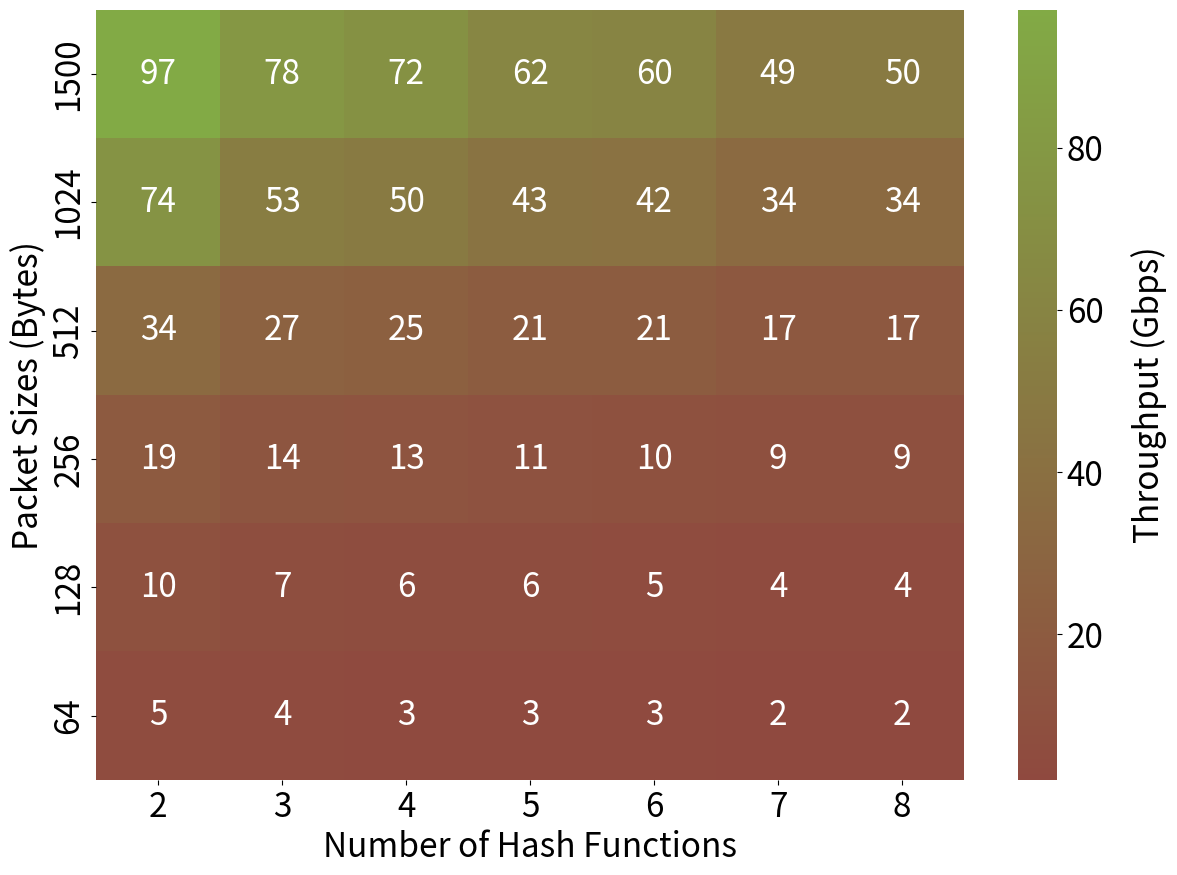

Here is the Python script that generated this plot:
import seaborn as sns
import matplotlib.pyplot as plt
import pandas as pd
import numpy as np
from matplotlib.colors import LinearSegmentedColormap, Normalize

# Data
hashes = [2, 3, 4, 5, 6, 7, 8]
packet_sizes = [64, 128, 256, 512, 1024, 1500]

# throughput_data = [
#     [5.758333333,10.379,19.54566667,34.66533333,74.12866667,97.91933333],  # Throughput for 2 hashes
#     [4.168666667,7.510666667,14.095,27.29366667,53.90466667,78.17],  # Throughput for 3 hashes
#     [3.889,6.973333333,13.10466667,25.43033333,50.113,72.05533333],   # Throughput for 4 hashes
#     [3.334,6.011,11.345,21.737,43.25433333,62.47266667],   # Throughput for 5 hashes
#     [3.242,5.843666667,10.94566667,21.434,42.04333333,60.86466667],   # Throughput for 6 hashes
#     [2.655,4.785333333,9.043,17.56266667,34.434,49.99433333],   # Throughput for 7 hashes
#     [2.660666667,4.804666667,9.069,17.61,34.607,50.28866667]   # Throughput for 8 hashes
# ]
throughput_data = [
    [5,10,19,34,74,97],  # Throughput for 2 hashes
    [4,7,14,27,53,78],  # Throughput for 3 hashes
    [3,6,13,25,50,72],   # Throughput for 4 hashes
    [3,6,11,21,43,62],   # Throughput for 5 hashes
    [3,5,10,21,42,60],   # Throughput for 6 hashes
    [2,4,9,17,34,49],   # Throughput for 7 hashes
    [2,4,9,17,34,50]   # Throughput for 8 hashes
]
# Create a DataFrame for the heatmap and transpose it
# data = np.array(throughput_data[::-1])
data = np.array(throughput_data)
df = pd.DataFrame(data.T, index=packet_sizes, columns=hashes)
df = df[::-1]

# Plot heatmap
fig = plt.figure(figsize=(14, 10))
plt.rcParams.update({'font.size': 24})
# colors = ['#95253B', '#82AA45']  # Define the colors for the colormap
colors = ['#8F493F', '#82AA45']  # Define the colors for the colormap
cmap = LinearSegmentedColormap.from_list('custom', colors, N=256)
# ax = sns.heatmap(df, annot=True, fmt=".2f", cmap=cmap)
ax = sns.heatmap(df, annot=True, cmap=cmap)
# plt.title('Throughput as a function of hash functions and packet size')
cbar = ax.collections[0].colorbar
cbar.set_label('Throughput (Gbps)', rotation=90, labelpad=20)
plt.xlabel('Number of Hash Functions')
plt.ylabel('Packet Sizes (Bytes)')
# plt.savefig('exp_3_2c_sb.pdf')
# plt.savefig('exp_3_2c_sb.png')
plt.show()
